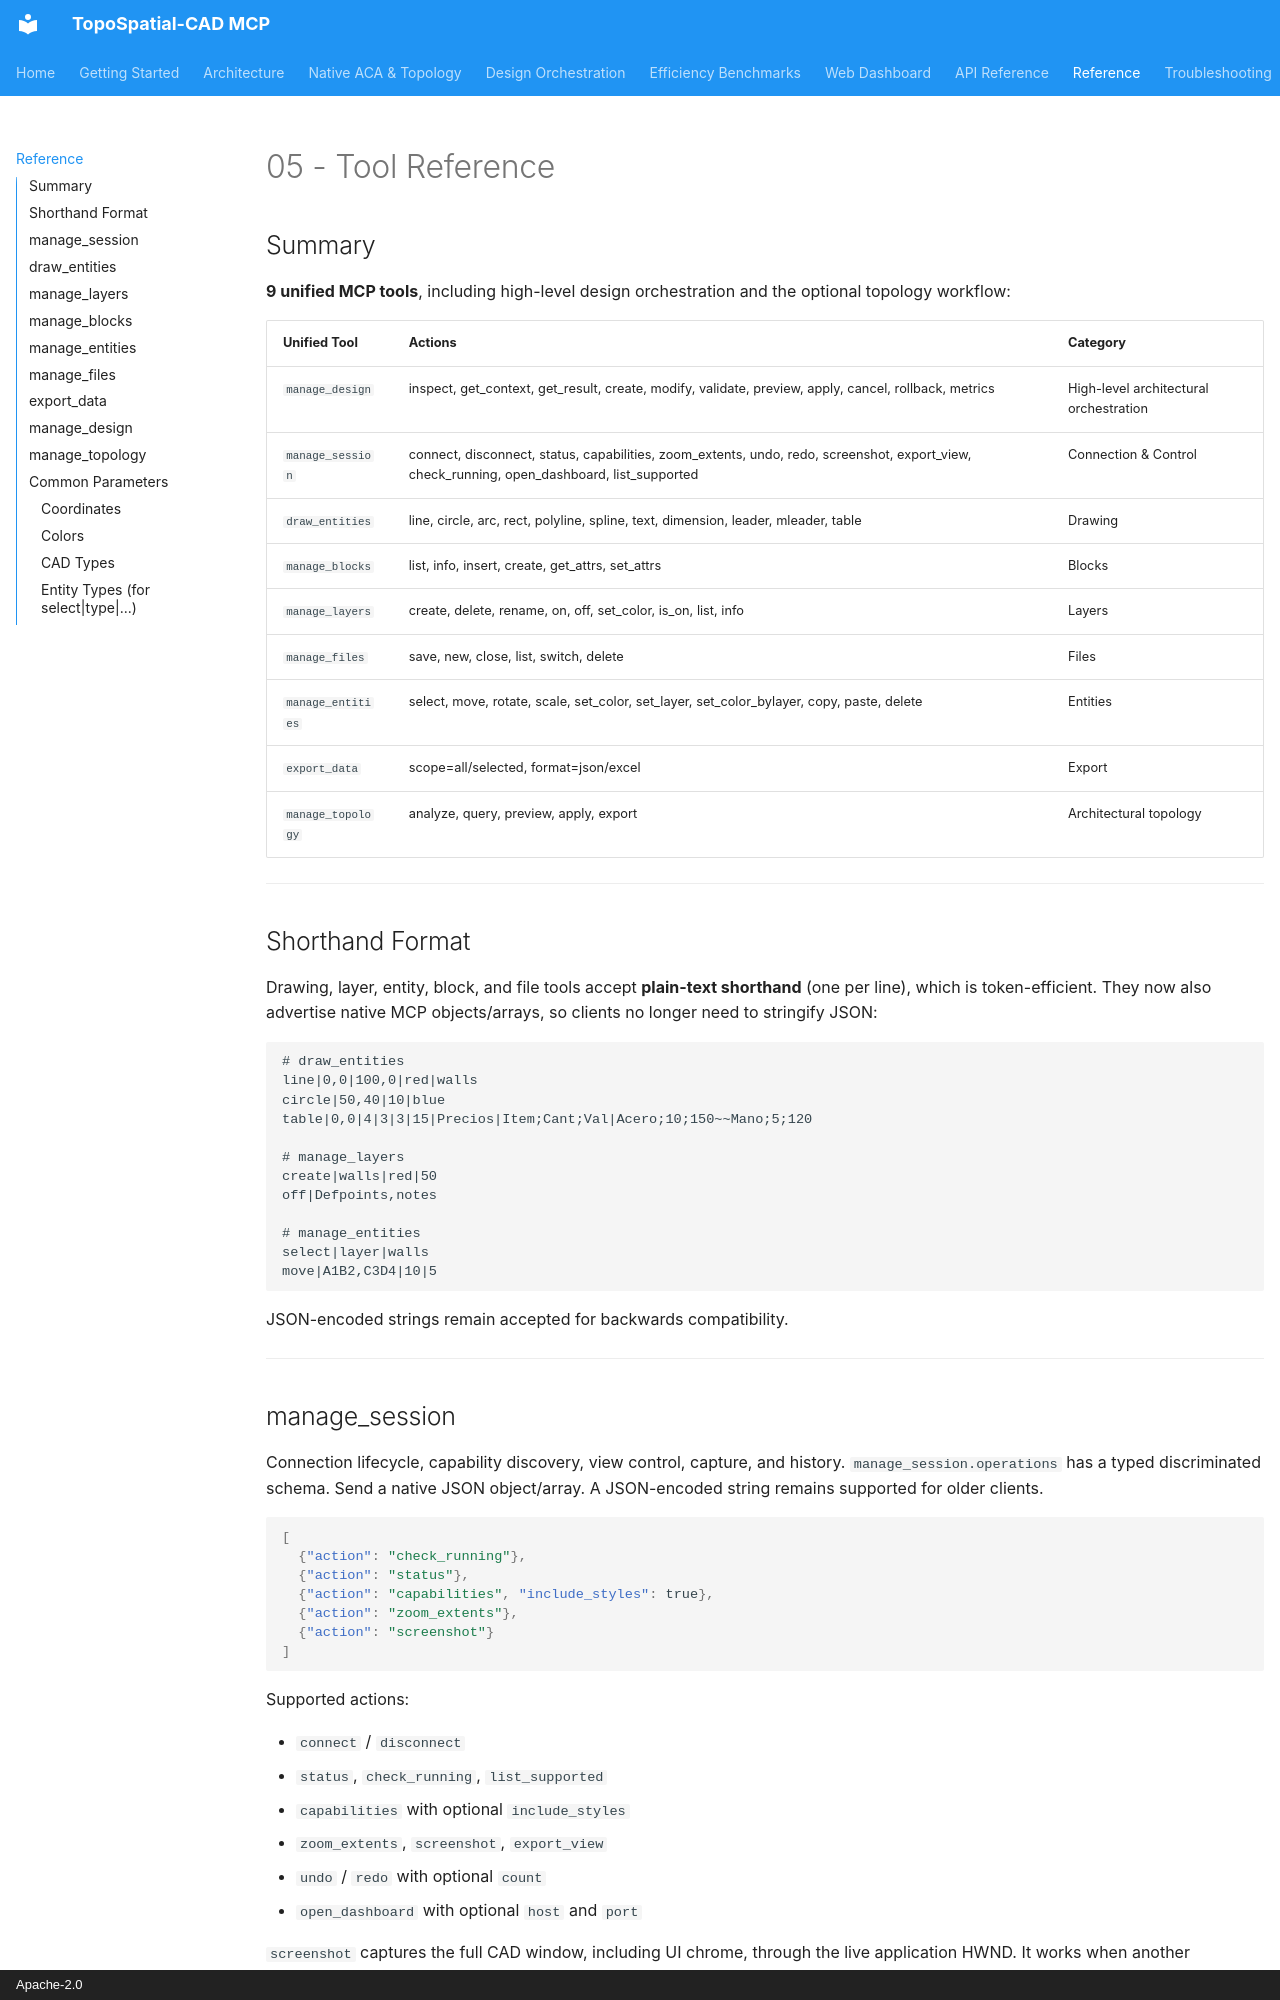

repository: Nihalmannath/TopoSpatial-CAD-MCP · page: 05-REFERENCE/index.html · generator: mkdocs · copyright: Apache-2.0

# 05 - Tool Reference

## Summary

**9 unified MCP tools**, including high-level design orchestration and the
optional topology workflow:

| Unified Tool | Actions | Category |
|--------------|---------|----------|
| `manage_design` | inspect, get_context, get_result, create, modify, validate, preview, apply, cancel, rollback, metrics | High-level architectural orchestration |
| `manage_session` | connect, disconnect, status, capabilities, zoom_extents, undo, redo, screenshot, export_view, check_running, open_dashboard, list_supported | Connection & Control |
| `draw_entities` | line, circle, arc, rect, polyline, spline, text, dimension, leader, mleader, table | Drawing |
| `manage_blocks` | list, info, insert, create, get_attrs, set_attrs | Blocks |
| `manage_layers` | create, delete, rename, on, off, set_color, is_on, list, info | Layers |
| `manage_files` | save, new, close, list, switch, delete | Files |
| `manage_entities` | select, move, rotate, scale, set_color, set_layer, set_color_bylayer, copy, paste, delete | Entities |
| `export_data` | scope=all/selected, format=json/excel | Export |
| `manage_topology` | analyze, query, preview, apply, export | Architectural topology |

---

## Shorthand Format

Drawing, layer, entity, block, and file tools accept **plain-text shorthand**
(one per line), which is token-efficient. They now also advertise native MCP
objects/arrays, so clients no longer need to stringify JSON:

```
# draw_entities
line|0,0|100,0|red|walls
circle|50,40|10|blue
table|0,0|4|3|3|15|Precios|Item;Cant;Val|Acero;10;150~~Mano;5;120

# manage_layers
create|walls|red|50
off|Defpoints,notes

# manage_entities
select|layer|walls
move|A1B2,C3D4|10|5
```

JSON-encoded strings remain accepted for backwards compatibility.

---

## manage_session

Connection lifecycle, capability discovery, view control, capture, and history.
`manage_session.operations` has a typed discriminated schema. Send a native JSON
object/array. A JSON-encoded string remains supported for older clients.

```json
[
  {"action": "check_running"},
  {"action": "status"},
  {"action": "capabilities", "include_styles": true},
  {"action": "zoom_extents"},
  {"action": "screenshot"}
]
```

Supported actions:

- `connect` / `disconnect`
- `status`, `check_running`, `list_supported`
- `capabilities` with optional `include_styles`
- `zoom_extents`, `screenshot`, `export_view`
- `undo` / `redo` with optional `count`
- `open_dashboard` with optional `host` and `port`

`screenshot` captures the full CAD window, including UI chrome, through the
live application HWND. It works when another application obscures CAD and
handles high-DPI displays. `export_view` uses the product's command-based image
export and may not be supported by every CAD/version.

---
